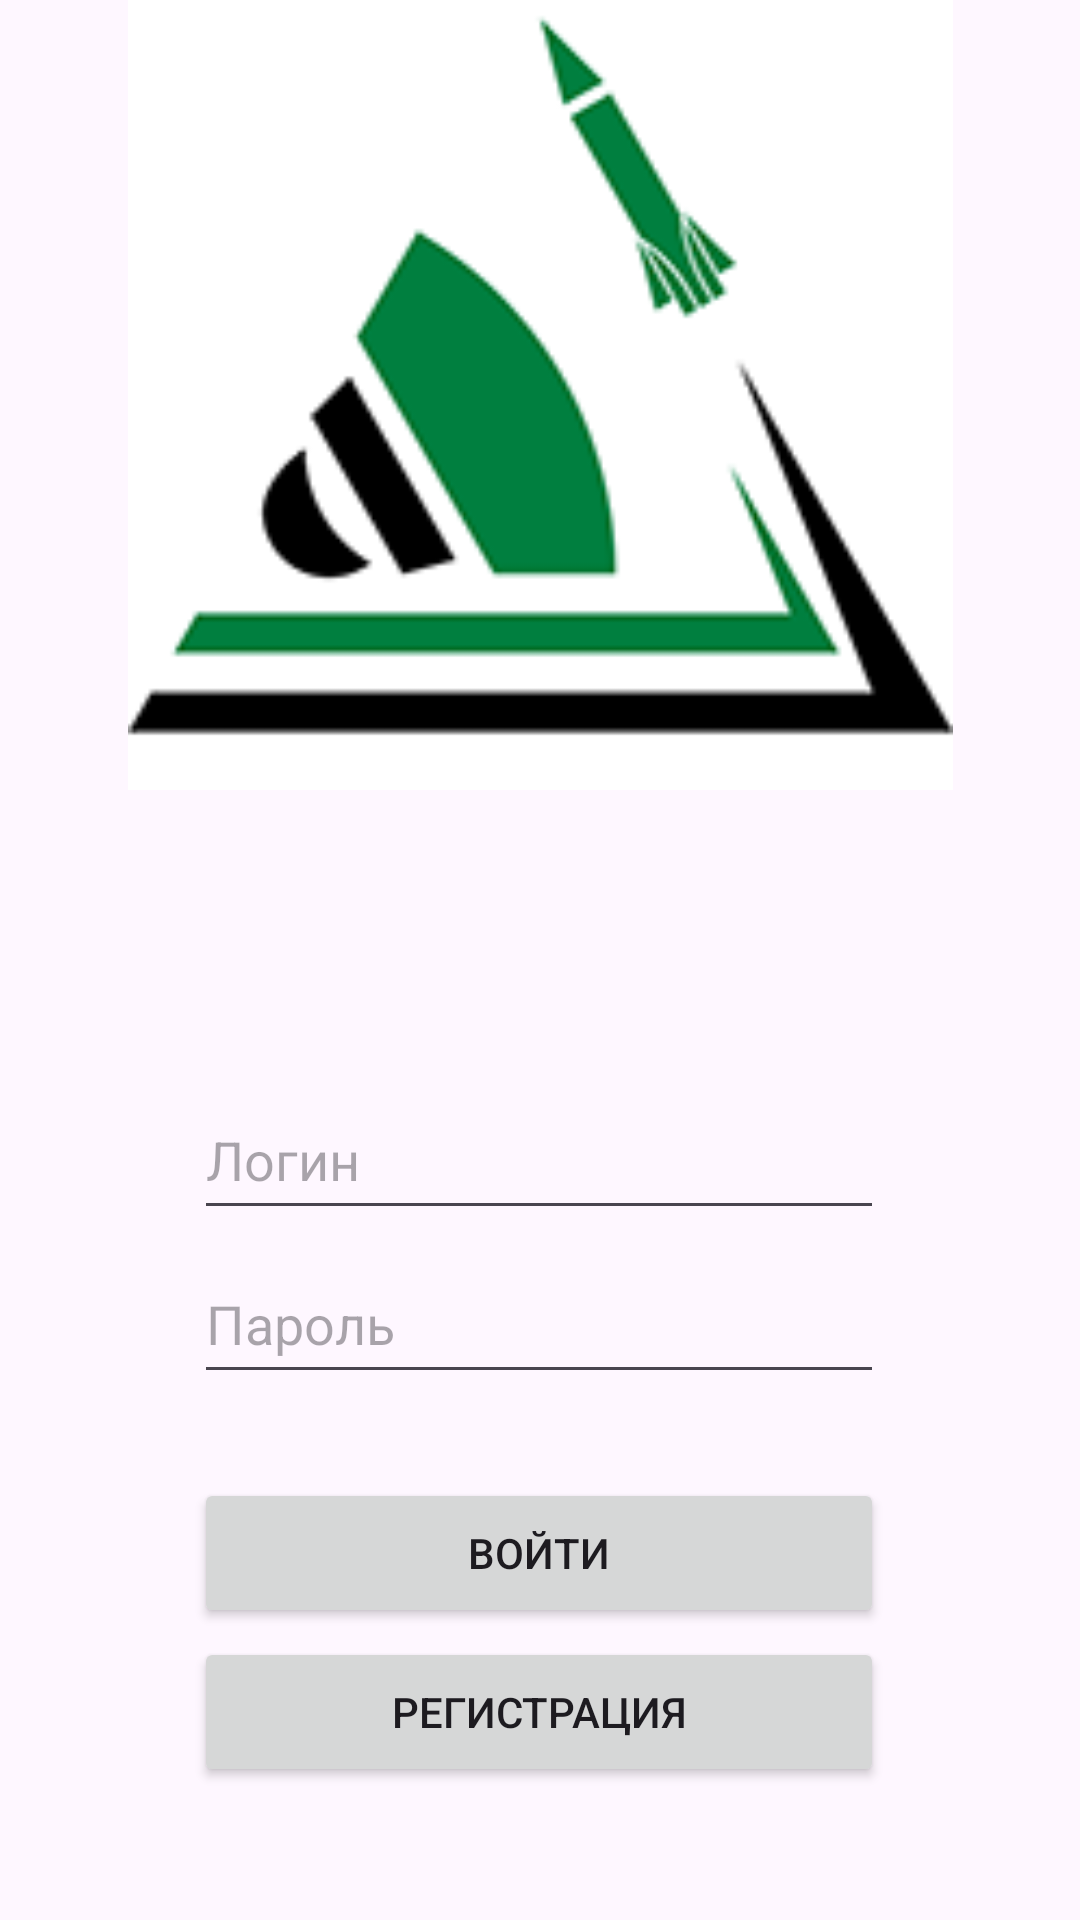

Produce the Android XML layout that renders to this screen, including the resource entries it uses.
<!-- AndroidManifest.xml: application theme Theme.Projector -->
<!-- res/layout/activity_main.xml -->
<?xml version="1.0" encoding="utf-8"?>
<androidx.constraintlayout.widget.ConstraintLayout xmlns:android="http://schemas.android.com/apk/res/android"
    xmlns:app="http://schemas.android.com/apk/res-auto"
    xmlns:tools="http://schemas.android.com/tools"
    android:layout_width="match_parent"
    android:layout_height="match_parent"
    tools:context=".MainActivity">

    <Button
        android:id="@+id/toReg"
        android:layout_width="230dp"
        android:layout_height="50dp"
        android:onClick="swch"
        android:text="Регистрация"
        app:layout_constraintBottom_toBottomOf="parent"
        app:layout_constraintEnd_toEndOf="parent"
        app:layout_constraintHorizontal_bias="0.497"
        app:layout_constraintStart_toStartOf="parent"
        app:layout_constraintTop_toTopOf="parent"
        app:layout_constraintVertical_bias="0.925" />

    <Button
        android:id="@+id/toMain"
        android:layout_width="230dp"
        android:layout_height="50dp"
        android:onClick="Enter"
        android:text="Войти"
        app:layout_constraintBottom_toBottomOf="parent"
        app:layout_constraintEnd_toEndOf="parent"
        app:layout_constraintHorizontal_bias="0.497"
        app:layout_constraintStart_toStartOf="parent"
        app:layout_constraintTop_toTopOf="parent"
        app:layout_constraintVertical_bias="0.835" />

    <EditText
        android:id="@+id/PassCheck"
        android:layout_width="230dp"
        android:layout_height="50dp"
        android:hint="Пароль"
        app:layout_constraintBottom_toBottomOf="parent"
        app:layout_constraintHorizontal_bias="0.497"
        app:layout_constraintLeft_toLeftOf="parent"
        app:layout_constraintRight_toRightOf="parent"
        app:layout_constraintTop_toTopOf="parent"
        app:layout_constraintVertical_bias="0.703" />

    <EditText
        android:id="@+id/LogCheck"
        android:layout_width="230dp"
        android:layout_height="50dp"
        android:hint="Логин"
        app:layout_constraintBottom_toBottomOf="parent"
        app:layout_constraintHorizontal_bias="0.497"
        app:layout_constraintLeft_toLeftOf="parent"
        app:layout_constraintRight_toRightOf="parent"
        app:layout_constraintTop_toTopOf="parent"
        app:layout_constraintVertical_bias="0.61" />

    <ImageView
        android:id="@+id/imageView"
        android:layout_width="275dp"
        android:layout_height="275dp"
        android:layout_marginStart="68dp"
        android:layout_marginTop="16dp"
        android:layout_marginEnd="68dp"
        android:layout_marginBottom="125dp"
        app:layout_constraintBottom_toTopOf="@+id/LogCheck"
        app:layout_constraintEnd_toEndOf="parent"
        app:layout_constraintStart_toStartOf="parent"
        app:layout_constraintTop_toTopOf="parent"
        app:srcCompat="@drawable/prj" />

</androidx.constraintlayout.widget.ConstraintLayout>
<!-- resources referenced by this layout -->
<resources>
  <!-- drawable prj: png bitmap (drawable, 8748 bytes) -->
  <style name="Theme.Projector" parent="Base.Theme.Projector" />
  <style name="Base.Theme.Projector" parent="Theme.Material3.DayNight.NoActionBar">
          
          
      </style>
</resources>
